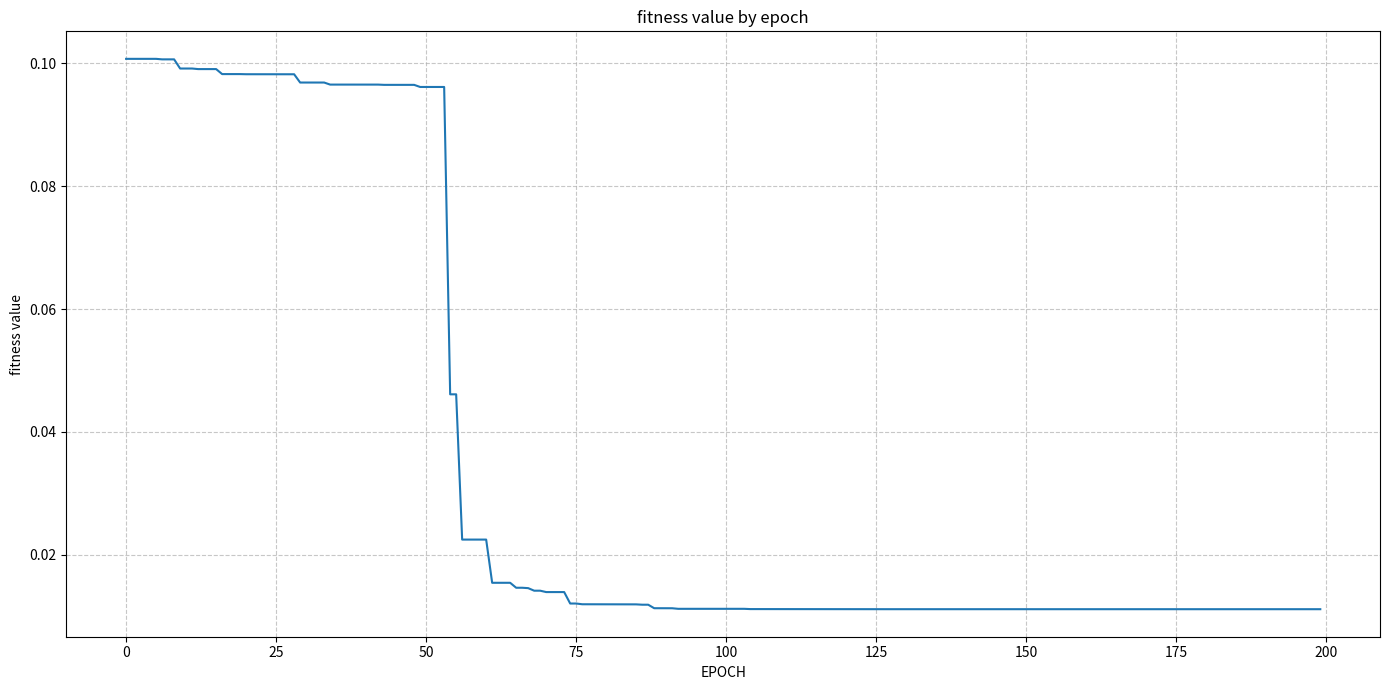

The script that saved this image:
import numpy as np
import pandas as pd
import random
import matplotlib.pyplot as plt



A = -2.048
B = 2.048
N_DIMS = 2
N_BITS = 50
EPOCHS = 200
CROSSOVER_PROB = 0.9
MUTATION_PROB = 0.1
INVERSION_PROB = 0.1
N_BEST = 20
POPULATION_SIZE = 100
ELITE_SIZE = 2
K = 3

def rosenbrock(n_dims: list) -> float:
    """
    Calculates the Rosenbrock function value for N dimensions.
    
    Args:
        n_dims (list): List of real-valued coordinates.
        
    Returns:
        float: The fitness value (lower is better).
    """
    f_x = 0
    for i in range(0, len(n_dims) - 1):
        x_i = n_dims[i]
        x_i_next = n_dims[i+1]
        f_x += 100*(x_i_next - x_i**2)**2 + (1-x_i)**2
    return f_x

    
def binary_to_decimal(b_list: list, a: float, b: float) -> float:
    """
    Decodes a binary list into a real number within range [a, b].
    
    Args:
        b_list (list): Binary list (chromosome segment).
        a (float): Lower bound.
        b (float): Upper bound.
        
    Returns:
        float: Decoded real value.
    """
    d, p = 0, 0 
    for bit in reversed(b_list):
        if bit == 1:
            d += 2 ** p
        p += 1

    L = len(b_list)

    x = a + d * ((b - a) / (2**L - 1))
    return x


def get_rosenbrock(chromosome: list, a: float, b: float, n_dims: int, n_bits: int) -> float:
    """
    Decodes entire chromosome and returns its Rosenbrock fitness.
    """
    decoded_values = []

    for i in range(n_dims):
        start = i * n_bits
        end = start + n_bits
        segment = chromosome[start: end]

        real_value = binary_to_decimal(segment, a, b)
        decoded_values.append(real_value) 

    fitness = rosenbrock(decoded_values)

    return fitness


def initiate_population(n_dims: int, n_bits: int, size: int) -> pd.DataFrame:
    """
    Generates an initial random population.
    
    Returns:
        pd.DataFrame: DataFrame with 'chromosome' column containing lists of bits.
    """
    length = n_dims * n_bits
    data = []
    
    for _ in range(size):
        chromosome = np.random.randint(2, size=length).tolist()
        data.append({'chromosome': chromosome})
    
    return pd.DataFrame(data)
    
def evaluate_population(population: pd.DataFrame) -> pd.DataFrame:
    """
    Calculates fitness for each individual in the population DataFrame.
    """
    population['fitness'] = population['chromosome'].apply(lambda x: get_rosenbrock(x, A, B, N_DIMS, N_BITS))

    return population

def best_method(population: pd.DataFrame, n_best: int) -> pd.DataFrame:
    """Selects the N best individuals based on fitness (minimization)."""
    return population.sort_values(by='fitness').head(n_best)

def roulette_method(population: pd.DataFrame, n_best: int) -> pd.DataFrame:
    """Probabilistic selection using the Roulette Wheel method (minimization scale)."""
    worst_fitness = population['fitness'].max()

    population['prob'] = (worst_fitness - population['fitness'])
    total_prob = population['prob'].sum()

    selected = np.random.choice(population.index, size=n_best, p=population['prob'] / total_prob)

    return population.loc[selected].reset_index(drop=True)

def tournament_method(population: pd.DataFrame, n_best: int, k: int) -> pd.DataFrame:
    """Selects winners of k-sized random tournaments."""

    selected = []

    for _ in range(n_best):
        tournament_chosen = population.sample(n=k, replace=False)
        best = tournament_chosen.sort_values(by='fitness').head(1)
        selected.append(best)

    selected_df = pd.concat(selected, ignore_index=True)

    return selected_df

def single_crossover(first: list, second: list) -> list:
    """Performs single-point crossover between two parent chromosomes."""
    ix = np.random.randint(0, len(first))

    child = first[0: ix] + second[ix:]

    return child

def two_point_crossover(first: list, second: list) -> list:
    # TBF
    pass
    


def single_mutation(chromosome: list) -> list:
    """Flips one random bit in the chromosome."""
    ix = np.random.randint(0, len(chromosome))

    chromosome[ix] = abs(chromosome[ix] - 1)

    return chromosome

def double_mutation(chromosome: list) -> list:
    """Flips two distinct random bits."""
    ix = np.random.choice(len(chromosome), size=2, replace=False)

    for i in ix:
        chromosome[i] = abs(chromosome[i] - 1)

    return chromosome

def edge_mutation(chromosome: list) -> list:
    """Flips either the first or the last bit."""
    ix = np.random.choice([0, len(chromosome) -1])

    chromosome[ix] = abs(chromosome[ix] - 1)

    return chromosome

def inversion(chromosome: list) -> list:
    """Inverts a random segment of the chromosome."""
    first_ix = np.random.randint(0, len(chromosome) - 1)
    second_ix = np.random.randint(first_ix, len(chromosome) - 1)

    if first_ix == second_ix:
        return chromosome

    chromosome[first_ix: second_ix] = chromosome[first_ix: second_ix][::-1]

    return chromosome


def plot_results(fitness_history: pd.DataFrame):
    plt.figure(figsize=(14,7))
    plt.plot(fitness_history)
    plt.xlabel('EPOCH')
    plt.ylabel('fitness value')
    plt.title('fitness value by epoch')
    plt.grid(True, linestyle='--', alpha=0.7)
    plt.tight_layout()
    plt.show()


def algorithm(selection_method: str, mutation_method: str):
    """
    Main evolutionary loop. 
    
    Args:
        selection_method (str): 'best', 'roulette', or 'tournament'.
        mutation_method (str): 'single', 'double', or 'edge'.
        
    Returns:
        pd.DataFrame: The final generation evaluated.
    """
    current_population_df = initiate_population(N_DIMS, N_BITS, size=POPULATION_SIZE)
    fitness_history = []
    for ep in range(EPOCHS):
        evaluated_population_df = evaluate_population(current_population_df)
        if selection_method == 'best':
            selected_chromosomes = best_method(evaluated_population_df, n_best=N_BEST)
        elif selection_method == 'roulette': 
            selected_chromosomes = roulette_method(evaluated_population_df, n_best=N_BEST)
        elif selection_method == 'tournament':
            selected_chromosomes = tournament_method(evaluated_population_df, n_best=N_BEST, k=K)
        else:
            return f'wtf man, pass a valid method name'
        children = []
        for i in range(0, N_BEST -1 , 2):
            parent1 = selected_chromosomes.iloc[i]['chromosome']
            parent2 = selected_chromosomes.iloc[i+1]['chromosome']

            if np.random.random() < CROSSOVER_PROB:
                children.append(single_crossover(parent1, parent2))
                children.append(single_crossover(parent2, parent1))
            else:
                children.append(parent1.copy())
                children.append(parent2.copy())

        for i in range(len(children)):
            if np.random.random() < MUTATION_PROB:
                if mutation_method == 'single':
                    children[i] = single_mutation(children[i])
                elif mutation_method == 'double':
                    children[i] = double_mutation(children[i])
                elif mutation_method == 'edge':
                    children[i] = edge_mutation(children[i])
            
            if np.random.random() < INVERSION_PROB:
                children[i] = inversion(children[i])

        new_population = []
        for ch in children:
            new_population.append({'chromosome': ch})

        while len(new_population) < POPULATION_SIZE - ELITE_SIZE:
            new_population.append({'chromosome': random.choice(children)})

        elite_df = best_method(evaluated_population_df, n_best=ELITE_SIZE)
        for _, row in elite_df.iterrows():
            new_population.append({'chromosome': row['chromosome']})

        current_population_df = pd.DataFrame(new_population)

        best_in_epoch = evaluated_population_df['fitness'].min()
        fitness_history.append(best_in_epoch)
        
        print(f'Epoch: {ep}: best fitness: {best_in_epoch}')

    plot_results(fitness_history)
    return evaluate_population(current_population_df)

def main():
    algorithm('best', 'double')

if __name__ == '__main__':
    main()
